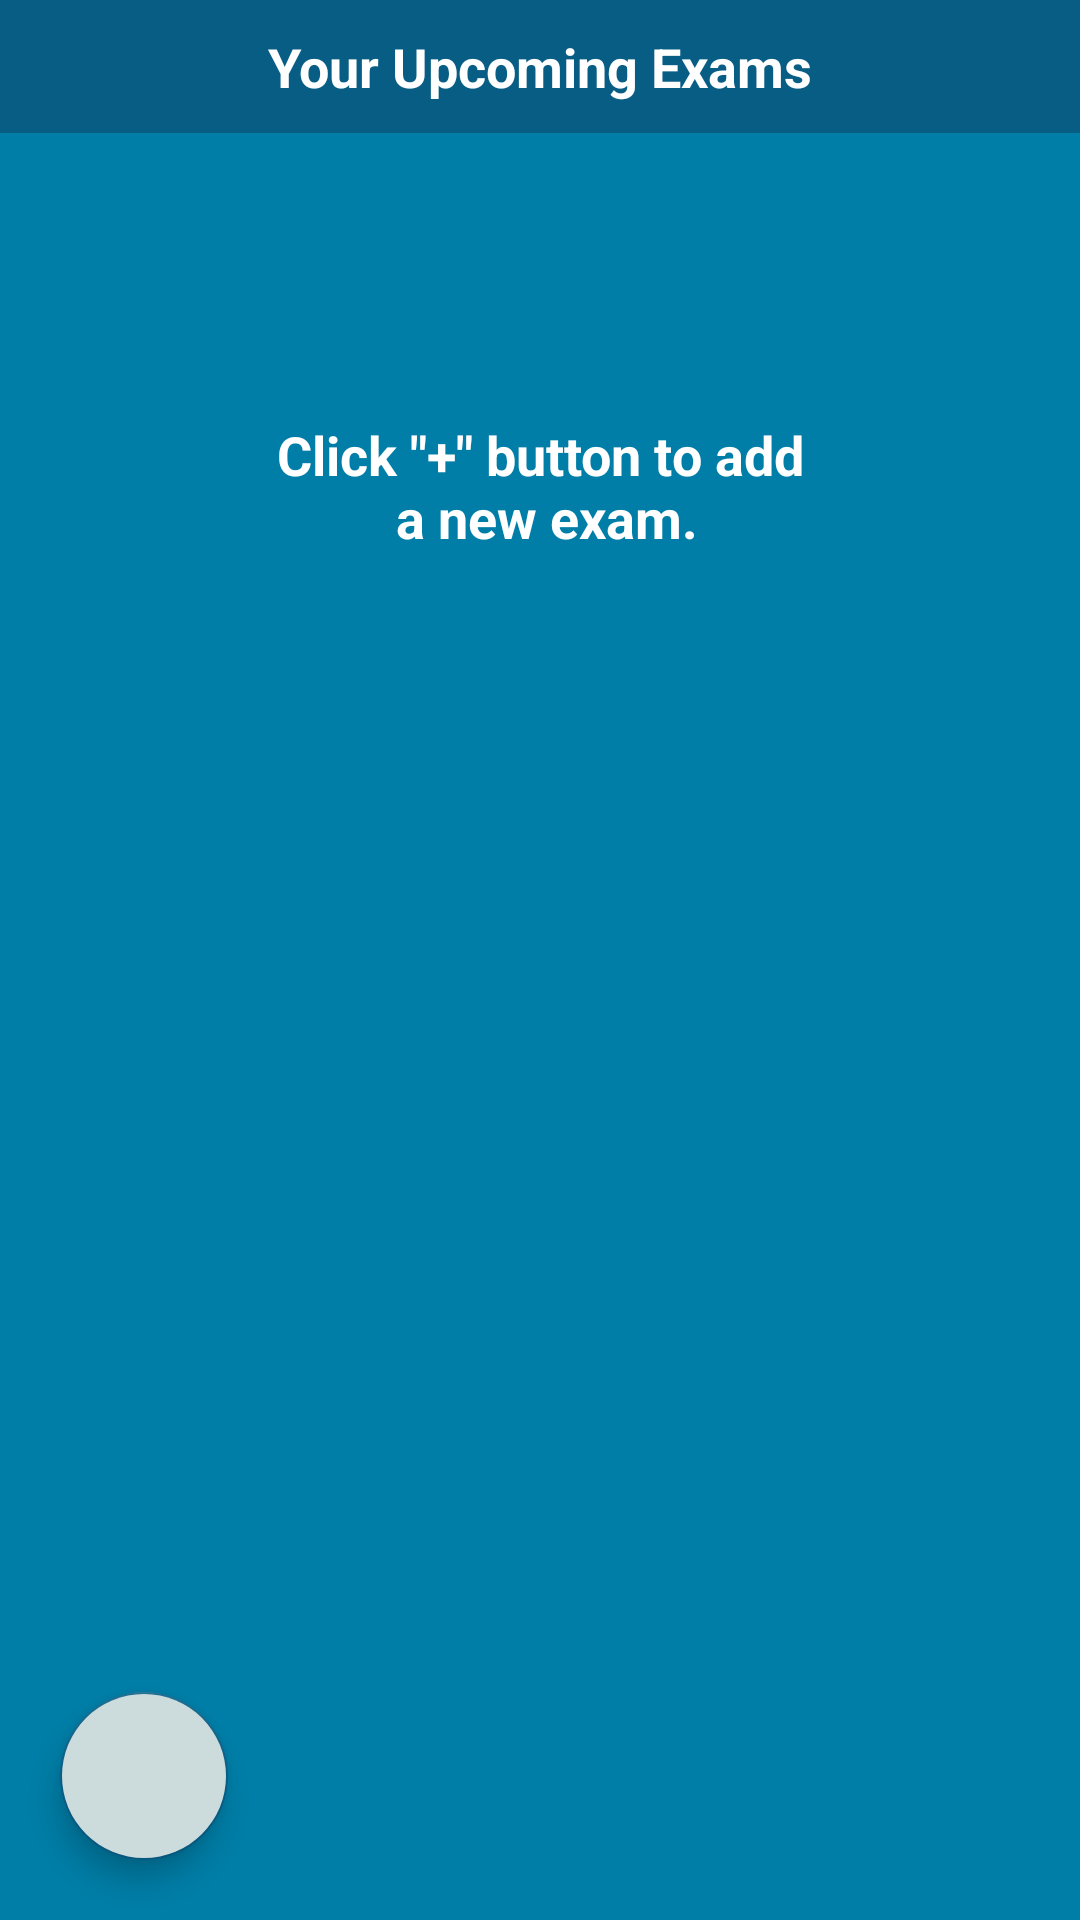

Layout XML and referenced resources for this Android screen:
<!-- AndroidManifest.xml: application theme Theme.MyApplication -->
<!-- res/layout/fragment_exam.xml -->
<?xml version="1.0" encoding="utf-8"?>
<LinearLayout xmlns:android="http://schemas.android.com/apk/res/android"

    xmlns:tools="http://schemas.android.com/tools"
    android:layout_width="match_parent"
    android:layout_height="match_parent"
    android:background="@color/background"
    tools:context=".AssignmentFragment"
    android:orientation="vertical">


    <TextView
        android:background="@color/notif"
        android:id="@+id/assignments_count"
        android:layout_width="match_parent"
        android:layout_height="wrap_content"
        android:padding="10dp"
        android:textAlignment="center"
        android:text="@string/your_total_exams"
        android:textColor="@color/white"
        android:textSize="18sp"
        android:textStyle="bold"
        />


    <RelativeLayout
        android:layout_width="match_parent"
        android:layout_height="match_parent">


        <androidx.recyclerview.widget.RecyclerView
            android:id="@+id/recycler_view"
            android:layout_width="match_parent"
            android:layout_height="wrap_content"
            android:layout_marginBottom="85dp" />


        <TextView
            android:id="@+id/hint"
            android:layout_width="match_parent"
            android:layout_height="wrap_content"
            android:padding="10dp"
            android:text="@string/exam_hint"
            android:visibility="visible"
            android:textAlignment="center"
            android:textColor="@color/white"
            android:textSize="18sp"
            android:textStyle="bold"
            android:layout_below="@id/recycler_view"
            />


        <com.google.android.material.floatingactionbutton.FloatingActionButton
            android:id="@+id/delete_all"
            android:layout_width="wrap_content"
            android:layout_height="wrap_content"
            android:backgroundTint="@color/buttons"
            android:layout_alignParentBottom="true"
            android:layout_margin="20dp"
            android:src="@drawable/ic_delete"

            />

    </RelativeLayout>




</LinearLayout>
<!-- resources referenced by this layout -->
<resources>
  <color name="background">#007EA7</color>
  <color name="buttons">#CCDBDC</color>
  <color name="notif">#085D85</color>
  <color name="white">#FFFFFFFF</color>
  <string name="exam_hint">Click \"+\" button to add\n a new exam.</string>
  <string name="your_total_exams">Your Upcoming Exams</string>
  <style name="Theme.MyApplication" parent="Theme.MaterialComponents.DayNight.DarkActionBar">
          
          <item name="colorPrimary">@color/black</item>
          <item name="colorPrimaryVariant">@color/notif</item>
          <item name="colorOnPrimary">@color/white</item>
          
          <item name="colorSecondary">@color/notif</item>
          <item name="colorSecondaryVariant">@color/notif</item>
          <item name="colorOnSecondary">@color/black</item>
          
          <item name="android:statusBarColor" tools:targetApi="l">?attr/colorPrimaryVariant</item>
          
      </style>
  <color name="black">#FF000000</color>
</resources>
